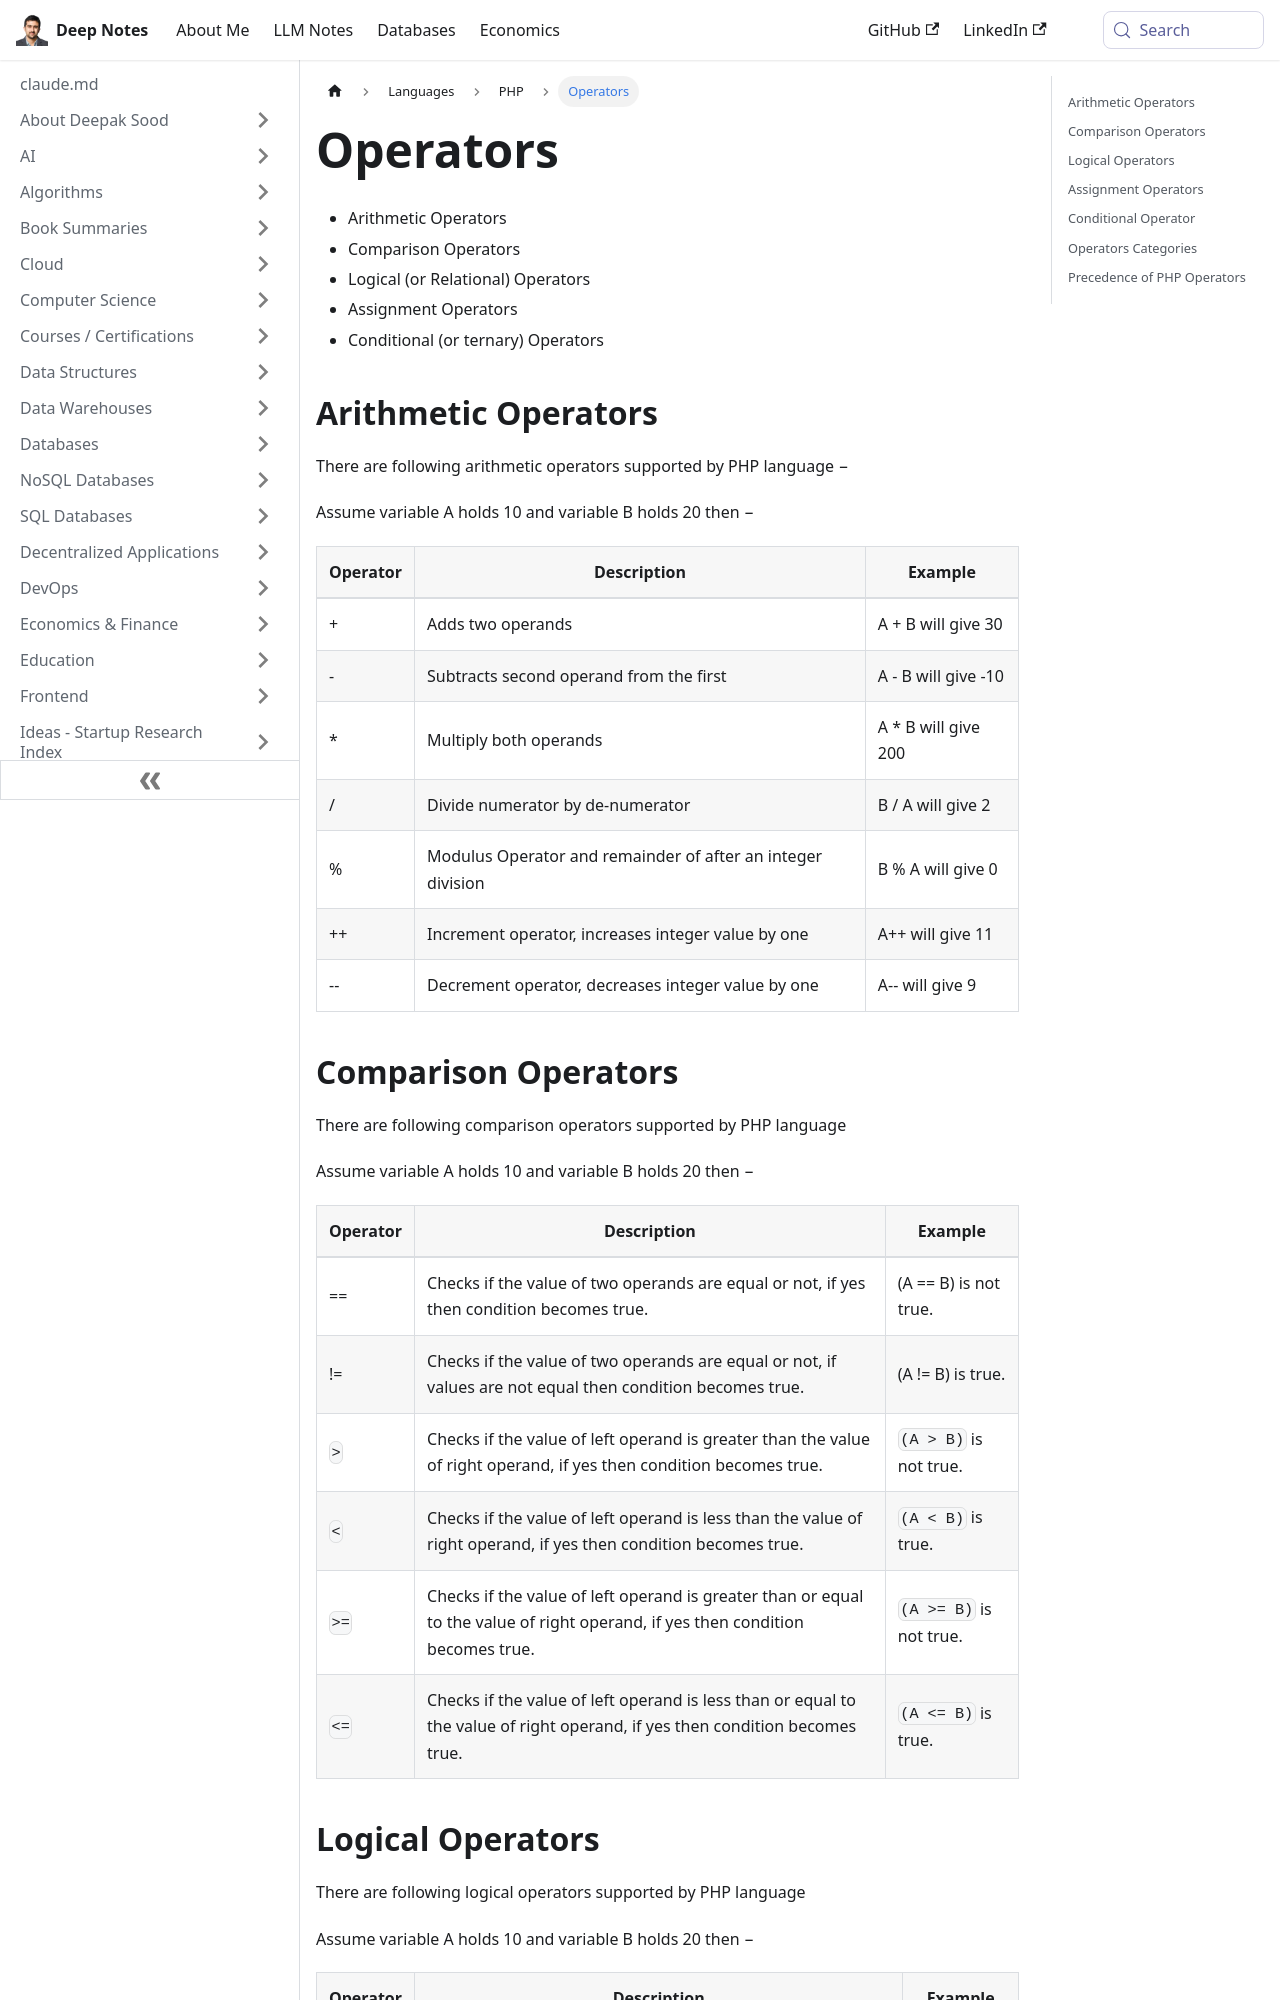

repository: deepaksood619/deepaksood619.github.io · page: languages/php/operators/index.html · generator: docusaurus

---
slug: /languages/php/operators
title: Operators
description: Learn about PHP operators including arithmetic, comparison, logical, assignment, and conditional operators to enhance your programming skills effectively.
created: 2023-03-05
updated: 2026-06-17
---
- Arithmetic Operators
- Comparison Operators
- Logical (or Relational) Operators
- Assignment Operators
- Conditional (or ternary) Operators

## Arithmetic Operators

There are following arithmetic operators supported by PHP language −

Assume variable A holds 10 and variable B holds 20 then −

| Operator | Description                                                 | Example             |
| -------- | ----------------------------------------------------------- | ------------------- |
| +        | Adds two operands                                           | A + B will give 30  |
| -        | Subtracts second operand from the first                     | A - B will give -10 |
| *        | Multiply both operands                                      | A * B will give 200 |
| /        | Divide numerator by de-numerator                            | B / A will give 2   |
| %        | Modulus Operator and remainder of after an integer division | B % A will give 0   |
| ++       | Increment operator, increases integer value by one          | A++ will give 11    |
| --       | Decrement operator, decreases integer value by one          | A-- will give 9     |

## Comparison Operators

There are following comparison operators supported by PHP language

Assume variable A holds 10 and variable B holds 20 then −

| Operator | Description                                                                                                                     | Example                 |
| -------- | ------------------------------------------------------------------------------------------------------------------------------- | ----------------------- |
| \=\=       | Checks if the value of two operands are equal or not, if yes then condition becomes true.                                       | (A \=\= B) is not true.   |
| !=       | Checks if the value of two operands are equal or not, if values are not equal then condition becomes true.                      | (A != B) is true.       |
| `>`      | Checks if the value of left operand is greater than the value of right operand, if yes then condition becomes true.             | `(A > B)` is not true.  |
| `<`      | Checks if the value of left operand is less than the value of right operand, if yes then condition becomes true.                | `(A < B)` is true.      |
| `>=`     | Checks if the value of left operand is greater than or equal to the value of right operand, if yes then condition becomes true. | `(A >= B)` is not true. |
| `<=`     | Checks if the value of left operand is less than or equal to the value of right operand, if yes then condition becomes true.    | `(A <= B)` is true.     |
